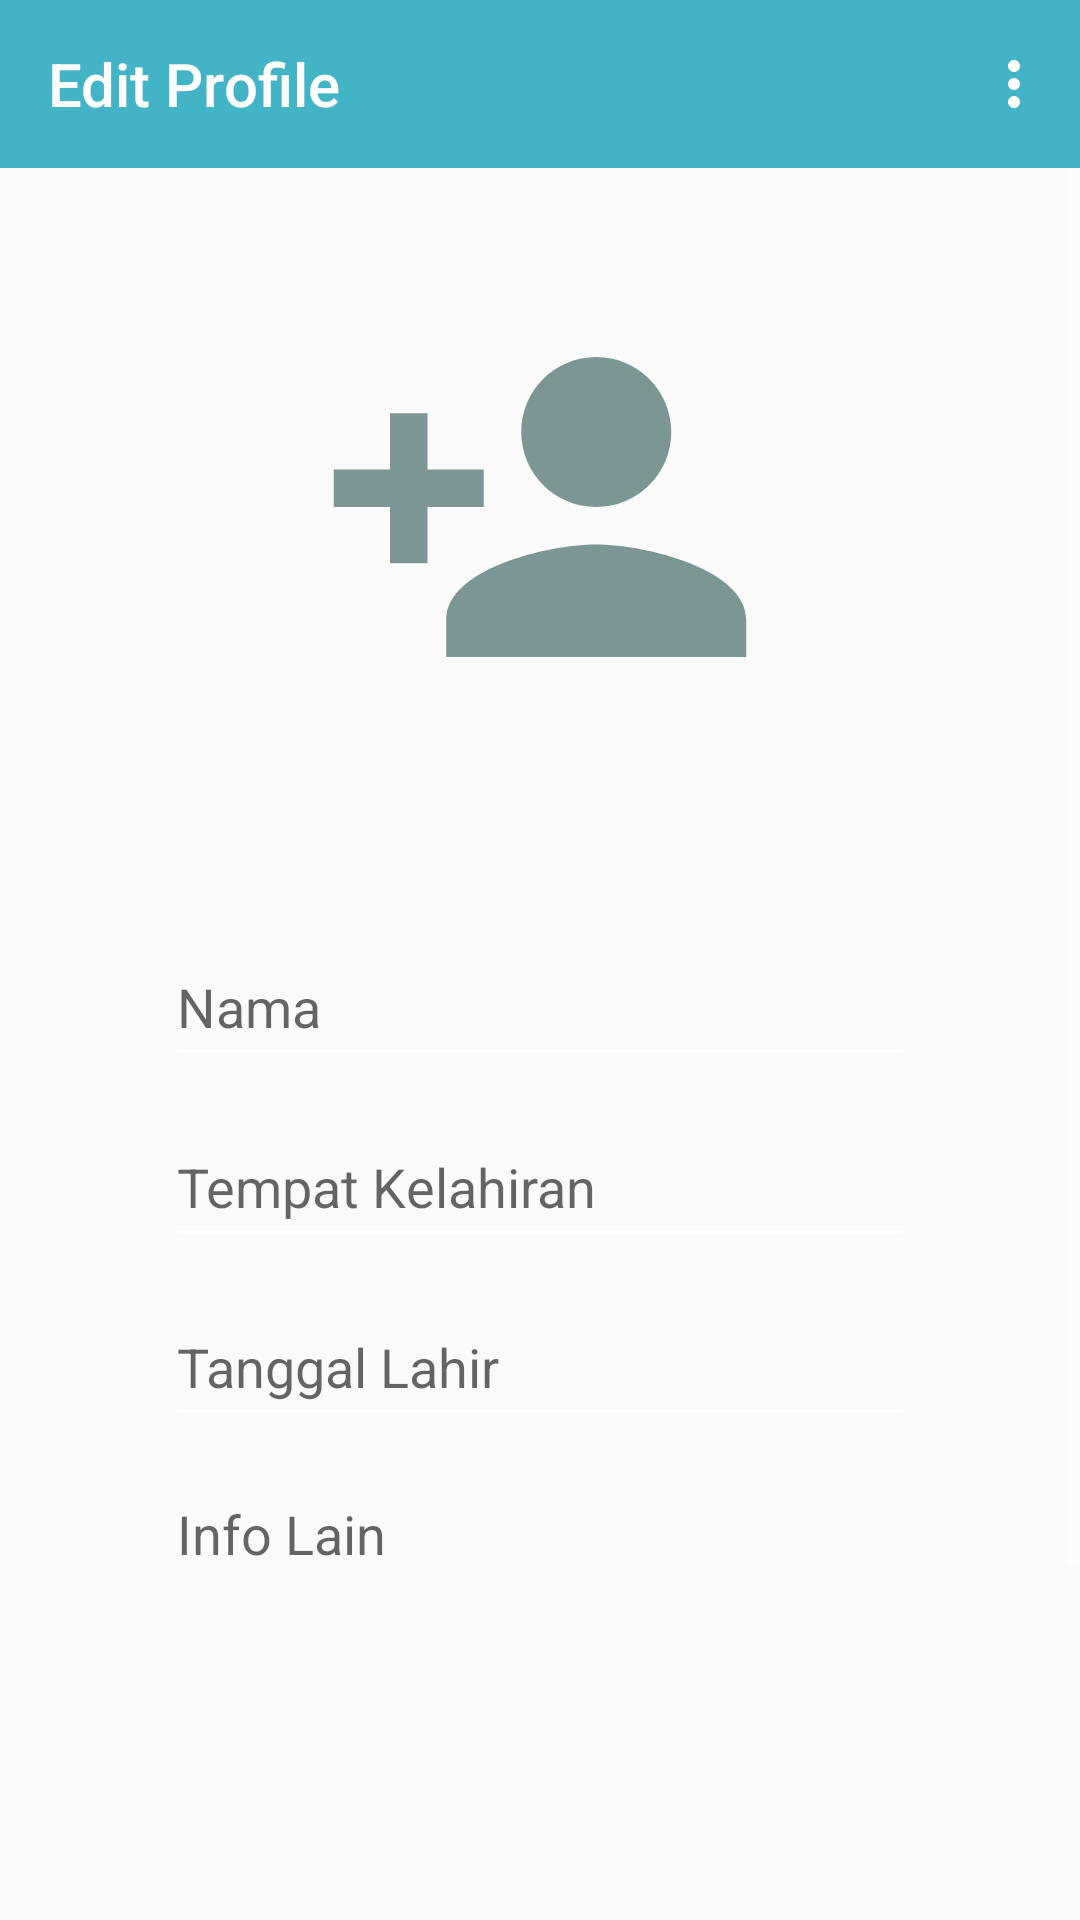

Produce the Android XML layout that renders to this screen, including the resource entries it uses.
<!-- AndroidManifest.xml: application theme AppTheme -->
<!-- res/layout/activity_edit_profile.xml -->
<?xml version="1.0" encoding="utf-8"?>
<RelativeLayout xmlns:android="http://schemas.android.com/apk/res/android"
    xmlns:app="http://schemas.android.com/apk/res-auto"
    xmlns:tools="http://schemas.android.com/tools"
    android:layout_width="match_parent"
    android:layout_height="match_parent"
    tools:context=".Budayawan.AddProfileActivity">

    <androidx.appcompat.widget.Toolbar
        android:layout_width="match_parent"
        android:layout_height="wrap_content"
        android:id="@+id/edit_profile_toolbar"
        android:background="@color/birulaut"
        app:title="Edit Profile"
        app:titleTextColor="@android:color/white"
        app:menu="@menu/menu_edit_profile" />

    <ScrollView
        android:layout_width="match_parent"
        android:layout_height="wrap_content"
        android:layout_below="@+id/edit_profile_toolbar">

        <LinearLayout
            android:layout_width="match_parent"
            android:layout_height="wrap_content"
            android:orientation="vertical"
            android:layout_margin="13dp">

            <ImageView
                android:id="@+id/img_edit_profile"
                android:layout_width="150dp"
                android:layout_height="200dp"
                android:layout_gravity="center"
                android:src="@drawable/ic_person_add_black_24dp"
                />

            <EditText
                android:id="@+id/edit_nama_profile"
                android:layout_width="250dp"
                android:layout_height="50dp"
                android:layout_marginTop="40dp"
                android:layout_gravity="center"
                android:hint="Nama"
                />
            <EditText
                android:id="@+id/edit_tempatlahir_profile"
                android:layout_width="250dp"
                android:layout_height="50dp"
                android:layout_marginTop="10dp"
                android:layout_gravity="center"
                android:hint="Tempat Kelahiran"
                />
            <EditText
                android:id="@+id/edit_tanggallahir_profile"
                android:layout_width="250dp"
                android:layout_height="50dp"
                android:layout_marginTop="10dp"
                android:layout_gravity="center"
                android:hint="Tanggal Lahir"
                />
            <EditText
                android:id="@+id/edit_info_profile"
                android:layout_width="250dp"
                android:layout_height="300dp"
                android:layout_marginTop="10dp"
                android:layout_gravity="center"
                android:textAlignment="gravity"
                android:gravity="top"
                android:hint="Info Lain"
                />


        </LinearLayout>
    </ScrollView>

</RelativeLayout>
<!-- resources referenced by this layout -->
<resources>
  <color name="birulaut">#43B4C6</color>
  <!-- drawable ic_person_add_black_24dp (drawable) -->
  <vector android:height="24dp" android:tint="#7B9694"
      android:viewportHeight="24.0" android:viewportWidth="24.0"
      android:width="24dp" xmlns:android="http://schemas.android.com/apk/res/android">
      <path android:fillColor="#FF000000" android:pathData="M15,12c2.21,0 4,-1.79 4,-4s-1.79,-4 -4,-4 -4,1.79 -4,4 1.79,4 4,4zM6,10L6,7L4,7v3L1,10v2h3v3h2v-3h3v-2L6,10zM15,14c-2.67,0 -8,1.34 -8,4v2h16v-2c0,-2.66 -5.33,-4 -8,-4z"/>
  </vector>
  <style name="AppTheme" parent="Theme.AppCompat.Light.NoActionBar">
          
          <item name="colorPrimary">@color/biruterang</item>
          <item name="colorPrimaryDark">@color/birulaut</item>
          <item name="colorAccent">@color/kuning</item>
          <item name="colorControlNormal">#fff</item>
          <item name="android:statusBarColor">@android:color/transparent</item>
      </style>
  <color name="biruterang">#388792</color>
  <color name="kuning">#FFF200</color>
</resources>
